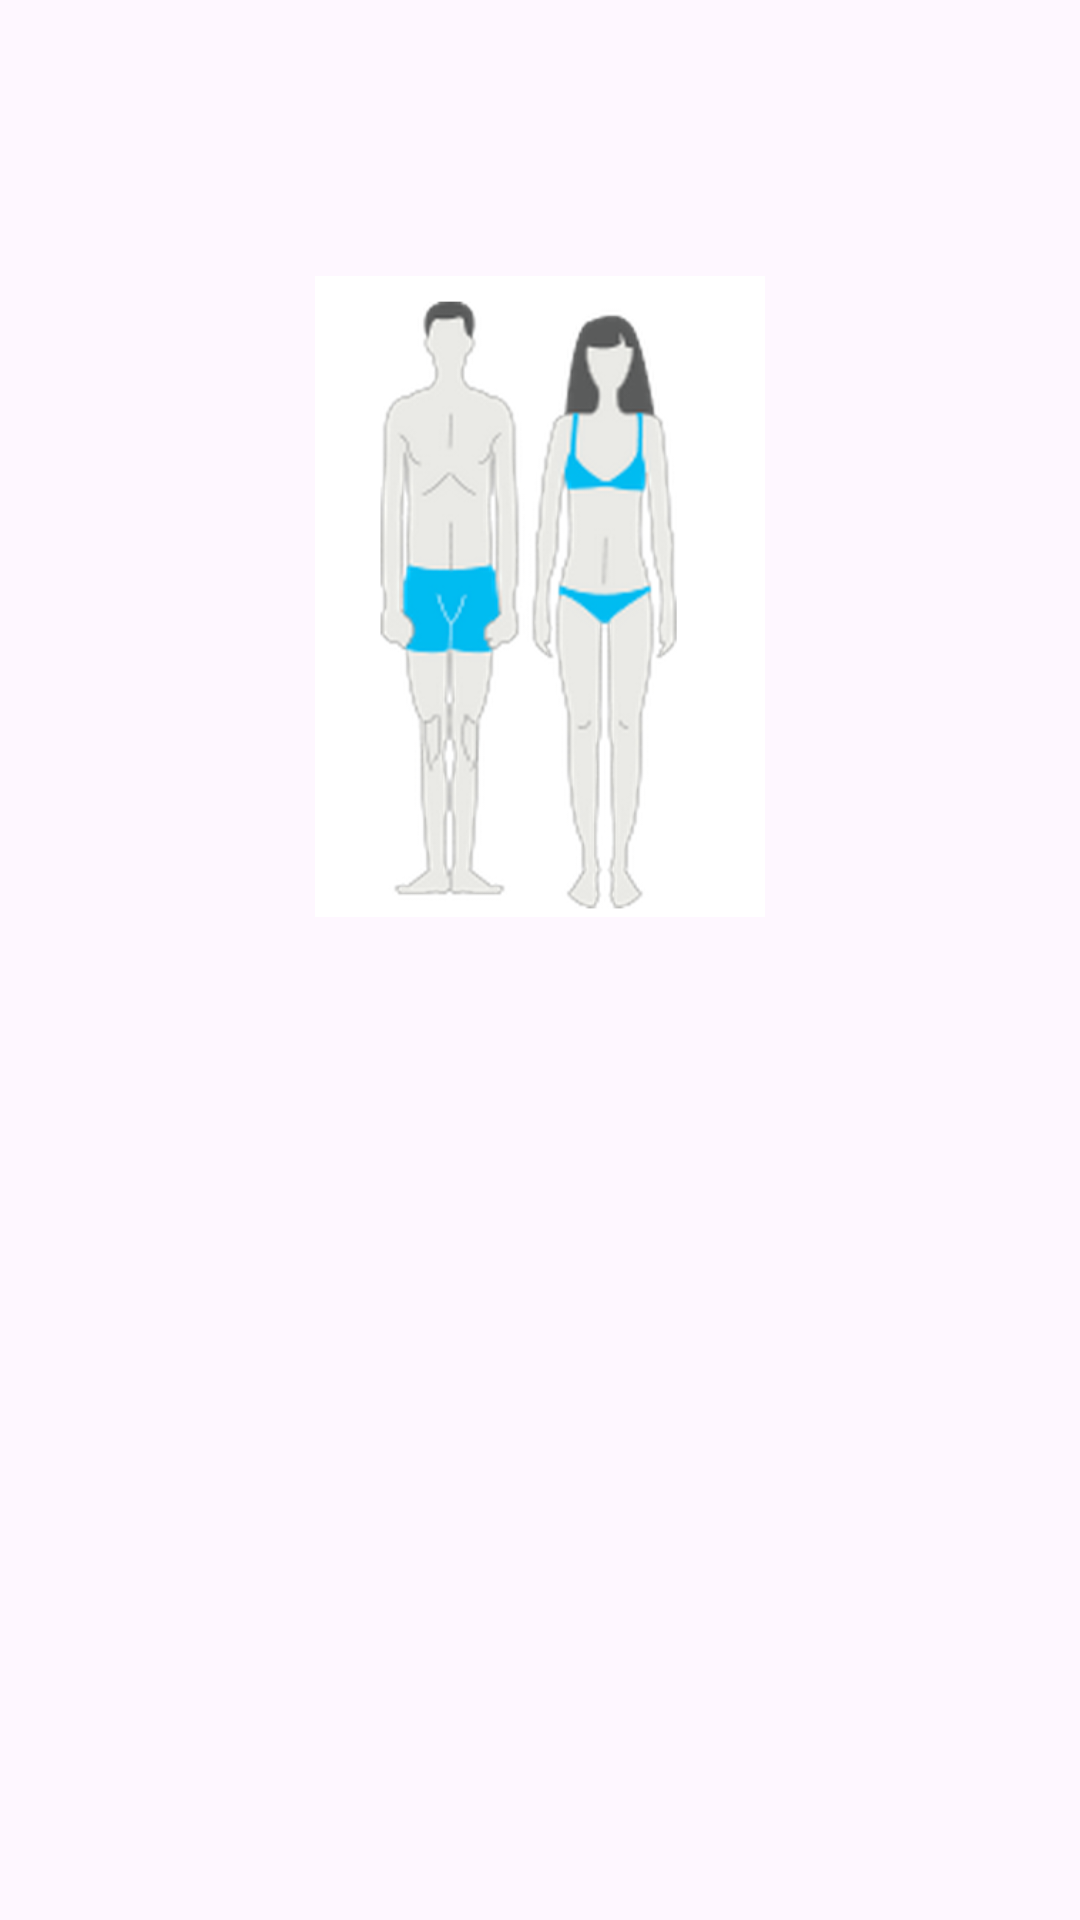

The Android layout XML behind this screen, and the referenced resources:
<!-- AndroidManifest.xml: application theme Theme.MassManWork -->
<!-- res/layout/activity_second_screen.xml -->
<?xml version="1.0" encoding="utf-8"?>
<androidx.constraintlayout.widget.ConstraintLayout xmlns:android="http://schemas.android.com/apk/res/android"
    xmlns:app="http://schemas.android.com/apk/res-auto"
    xmlns:tools="http://schemas.android.com/tools"
    android:id="@+id/main"
    android:layout_width="match_parent"
    android:layout_height="match_parent"
    tools:context=".SecondScreen">

    <TextView
        android:id="@+id/titleTV"
        android:layout_width="match_parent"
        android:layout_height="wrap_content"
        android:layout_marginHorizontal="16dp"
        android:layout_marginTop="16dp"
        android:orientation="horizontal"
        app:layout_constraintTop_toTopOf="parent"
        android:textAlignment="center" />
    <TextView
        android:id="@+id/typeTV"
        android:layout_width="match_parent"
        android:layout_height="wrap_content"
        android:layout_marginHorizontal="16dp"
        android:layout_marginTop="8dp"
        android:textSize="24sp"
        android:orientation="horizontal"
        app:layout_constraintTop_toBottomOf="@+id/titleTV"
        android:textAlignment="center"/>

    <ImageView
        android:id="@+id/imageType"
        android:layout_width="150dp"
        android:layout_height="215dp"
        android:layout_marginTop="16dp"
        app:layout_constraintEnd_toEndOf="parent"
        app:layout_constraintStart_toStartOf="parent"
        app:layout_constraintTop_toBottomOf="@+id/typeTV"
        app:srcCompat="@drawable/one" />


    <TextView
        android:id="@+id/descTV"
        android:layout_width="match_parent"
        android:layout_height="wrap_content"
        android:layout_marginHorizontal="16dp"
        android:textSize="15sp"
        android:layout_marginTop="16dp"
        app:layout_constraintTop_toBottomOf="@+id/imageType" />


</androidx.constraintlayout.widget.ConstraintLayout>
<!-- resources referenced by this layout -->
<resources>
  <!-- drawable one: png bitmap (drawable, 70007 bytes) -->
  <style name="Theme.MassManWork" parent="Base.Theme.MassManWork" />
  <style name="Base.Theme.MassManWork" parent="Theme.Material3.DayNight.NoActionBar">
          
          
      </style>
</resources>
